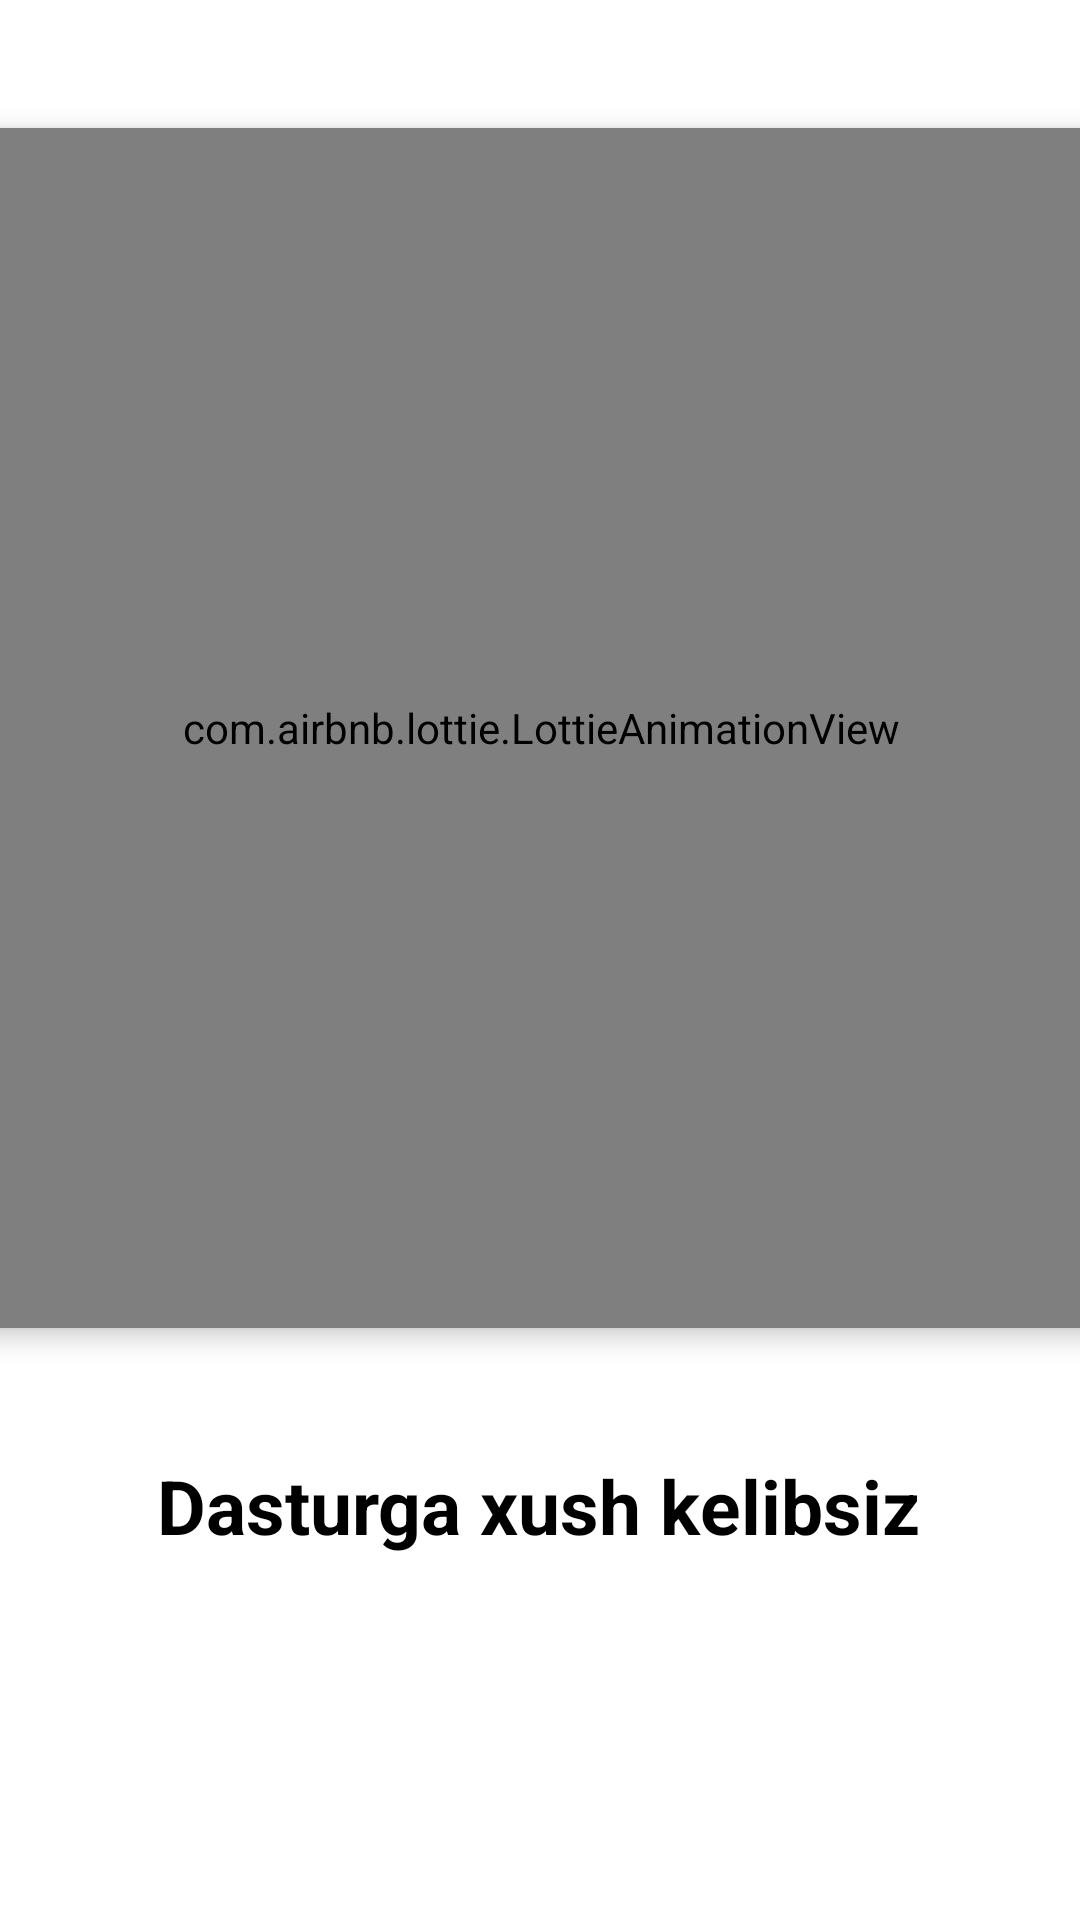

Write the Android layout XML for this screen, with the resource values it uses.
<!-- AndroidManifest.xml: application theme Theme.Uzbekistan -->
<!-- res/layout/activity_enter_animation.xml -->
<?xml version="1.0" encoding="utf-8"?>
<androidx.constraintlayout.widget.ConstraintLayout xmlns:android="http://schemas.android.com/apk/res/android"
    xmlns:app="http://schemas.android.com/apk/res-auto"
    xmlns:tools="http://schemas.android.com/tools"
    android:layout_width="match_parent"
    android:layout_height="match_parent"
    tools:context=".enterAnimation">

    <TextView
        android:id="@+id/animname"
        android:layout_width="wrap_content"
        android:layout_height="wrap_content"
        android:text="Dasturga xush kelibsiz"
        android:textColor="@color/black"
        android:textSize="25sp"
        android:textStyle="bold"
        app:layout_constraintBottom_toBottomOf="parent"
        app:layout_constraintEnd_toEndOf="parent"
        app:layout_constraintHorizontal_bias="0.496"
        app:layout_constraintStart_toStartOf="parent"
        app:layout_constraintTop_toTopOf="parent"
        app:layout_constraintVertical_bias="0.8" />

    <com.airbnb.lottie.LottieAnimationView
        android:layout_width="400dp"
        android:layout_height="400dp"
        app:layout_constraintBottom_toTopOf="@+id/animname"
        app:lottie_autoPlay="true"
        android:id="@+id/lottie"
        app:lottie_fileName="anim.json"
        android:elevation="5dp"
        app:layout_constraintEnd_toEndOf="parent"
        app:layout_constraintStart_toStartOf="parent"
        app:layout_constraintTop_toTopOf="parent" />
</androidx.constraintlayout.widget.ConstraintLayout>
<!-- resources referenced by this layout -->
<resources>
  <color name="black">#FF000000</color>
  <style name="Theme.Uzbekistan" parent="Theme.MaterialComponents.DayNight.NoActionBar">
          
          <item name="colorPrimary">@color/purple_500</item>
          <item name="colorPrimaryVariant">@color/purple_700</item>
          <item name="colorOnPrimary">@color/white</item>
          
          <item name="colorSecondary">@color/teal_200</item>
          <item name="colorSecondaryVariant">@color/teal_700</item>
          <item name="colorOnSecondary">@color/black</item>
          
          <item name="android:statusBarColor">?attr/colorPrimaryVariant</item>
          
      </style>
  <color name="purple_500">#010D49</color>
  <color name="purple_700">#CD0831C3</color>
  <color name="white">#FFFFFFFF</color>
  <color name="teal_200">#FF03DAC5</color>
  <color name="teal_700">#FF018786</color>
</resources>
